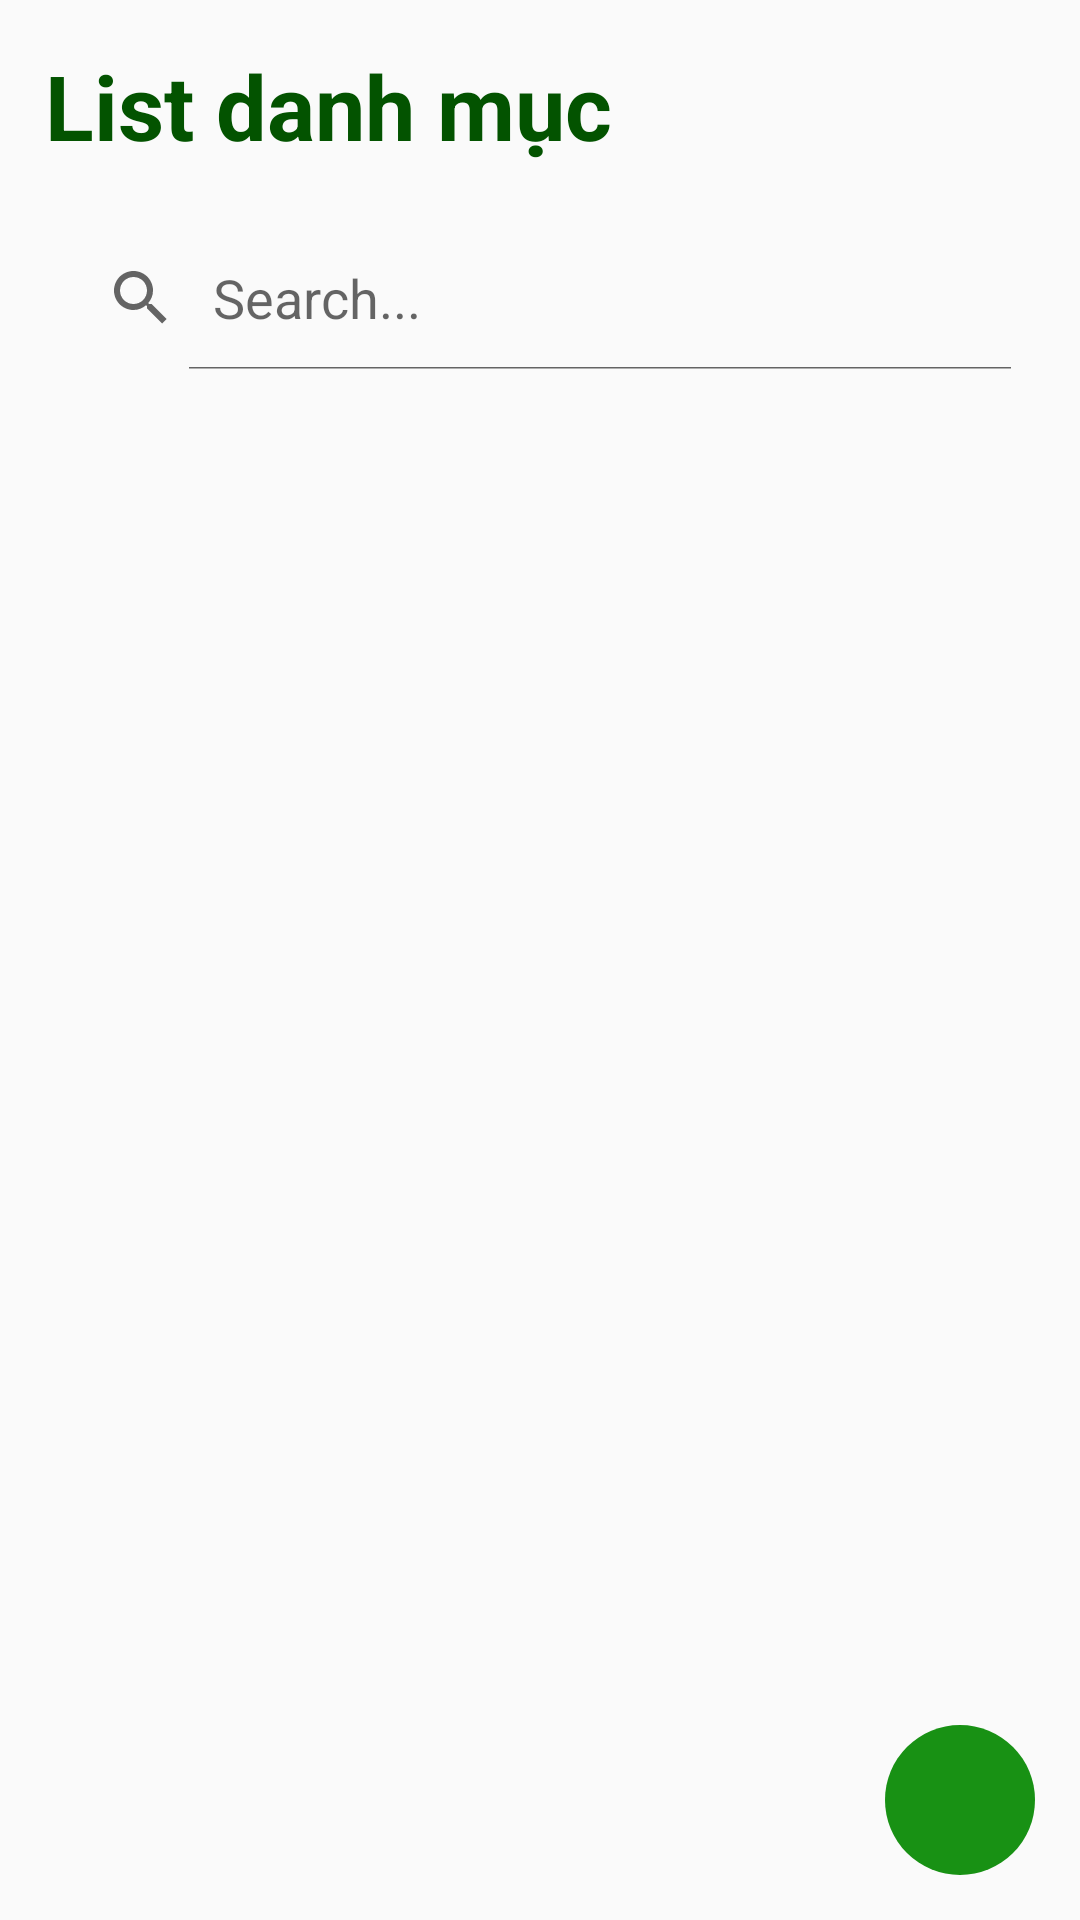

Reconstruct the res/layout file that produces this screen, plus the resources it refers to.
<!-- AndroidManifest.xml: application theme Theme.Tudtc_app_shop_manager -->
<!-- res/layout/activity_list_category.xml -->
<?xml version="1.0" encoding="utf-8"?>
<RelativeLayout xmlns:android="http://schemas.android.com/apk/res/android"
    xmlns:app="http://schemas.android.com/apk/res-auto"
    xmlns:tools="http://schemas.android.com/tools"
    android:layout_width="match_parent"
    android:layout_height="match_parent"
    android:padding="15dp"
    tools:context=".ListCategoryActivity">


    <ImageView
        android:id="@+id/img_close_list_category"
        android:layout_width="wrap_content"
        android:layout_height="wrap_content"
        android:layout_alignParentRight="true"
        android:onClick="closeListCate"
        app:srcCompat="@drawable/ic_close" />

    <TextView
        android:id="@+id/tv_titleCategory"
        android:layout_width="wrap_content"
        android:layout_height="wrap_content"
        style="@style/titleManager"
        android:text="List danh mục" />

    <SearchView
        android:id="@+id/sv_category"
        android:layout_below="@+id/tv_titleCategory"
        android:layout_width="match_parent"
        android:layout_height="wrap_content"
        android:layout_marginTop="20dp"
        android:iconifiedByDefault="false"
        android:queryHint = "Search...">
    </SearchView>

    <androidx.recyclerview.widget.RecyclerView
        android:id="@+id/RecyclerView_category"
        android:layout_below="@+id/sv_category"
        android:layout_marginTop="10dp"
        android:layout_width="match_parent"
        android:layout_height="match_parent" />

    <ImageButton
        android:id="@+id/btn_add_category"
        android:layout_width="50dp"
        android:layout_height="50dp"
        android:layout_alignParentBottom="true"
        android:layout_alignParentRight="true"
        android:background="@drawable/border_button_add"
        android:src="@drawable/ic_add" />

</RelativeLayout>
<!-- resources referenced by this layout -->
<resources>
  <!-- drawable border_button_add (drawable) -->
  <?xml version="1.0" encoding="utf-8"?>
  <shape xmlns:android="http://schemas.android.com/apk/res/android">
      <solid android:color="@color/xanh_dam"/>
      <corners android:radius="25dp"/>
  </shape>
  <style name="titleManager">
          <item name="android:textSize">30sp</item>
          <item name="android:textStyle">bold</item>
          <item name="android:textColor">@color/colorTitle</item>
      </style>
  <style name="Theme.Tudtc_app_shop_manager" parent="Theme.AppCompat.Light.NoActionBar">
          
          <item name="colorPrimary">@color/xanh</item>
          <item name="colorPrimaryVariant">@color/xanh_dam</item>
          <item name="colorOnPrimary">@color/white</item>
          <item name="colorAccent">@color/xanh</item>
          
          <item name="colorSecondary">@color/xanh</item>
          <item name="colorSecondaryVariant">@color/xanh_dam</item>
          <item name="colorOnSecondary">@color/black</item>
          
          <item name="android:statusBarColor" tools:targetApi="l">?attr/colorPrimaryVariant</item>
          
      </style>
  <color name="xanh_dam">#189114</color>
  <color name="colorTitle">#035300</color>
  <color name="xanh">#1dae18</color>
  <color name="white">#FFFFFFFF</color>
  <color name="black">#FF000000</color>
</resources>
